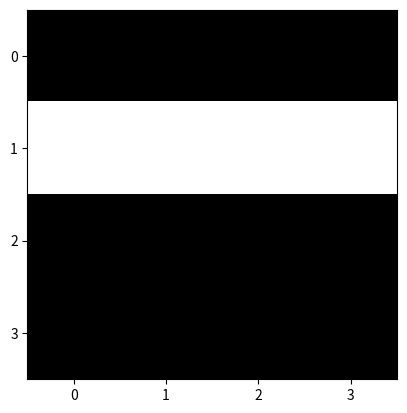

The matplotlib source for this figure: (Note: this script raises an exception after producing the figure.)
import numpy as np
import matplotlib.pyplot as plt

def convolution(image, filtre):
    # normalisation du filtre
    filtre_normal = filtre - filtre.mean()
    dim_filtre = filtre.shape[0]  
    representation = np.zeros([image.shape[0]-dim_filtre+1,
                               image.shape[1]-dim_filtre+1])
    # Balayage de l'image
    for ligne in range(image.shape[0]-2):
        for col in range(image.shape[1]-dim_filtre+1):
            # Calcul de la convolution
            representation[ligne, col] = np.sum(image[ligne:ligne+dim_filtre,
                                                col:col+dim_filtre]*filtre_normal)
    return representation

# image synthétique comportant une ligne verticale
image = np.array([[0,0,1,0,0,0],
                  [0,0,1,0,0,0],
                  [0,0,1,0,0,0],
                  [0,0,1,0,0,0],
                  [0,0,1,0,0,0],
                  [0,0,1,0,0,0]
                 ])

print("Image synthétique:\n","image.shape:",image.shape,"\n\n",image,"\n")

plt.yticks(range(0, image.shape[0]))
plt.xticks(range(0, image.shape[1]))
plt.imshow(image,cmap=plt.get_cmap('gray'),vmin=0,vmax=1)
plt.show()

# Filtre pour reconnaître des lignes verticales dans une image
filtre = np.array([[ 1,  0, -1],
                   [ 1,  0, -1],
                   [ 1,  0, -1]])
print("\nFiltre ligne verticale:\n\n",filtre,"\n")

resultat_convolution = convolution(image,filtre)
print("Résultat convolution:\n","resultat_convolution.shape:",resultat_convolution.shape,"\n\n",resultat_convolution,"\n")

plt.yticks(range(0, resultat_convolution.shape[0]))
plt.xticks(range(0, resultat_convolution.shape[1]))
plt.imshow(resultat_convolution,cmap=plt.get_cmap('gray'),vmin=0,vmax=1)
plt.show()

# image synthétique comportant une ligne verticale
image = np.array([[0,0,0,0,0,0],
                  [1,1,1,1,1,1],
                  [0,0,0,0,0,0],
                  [0,0,0,0,0,0],
                  [0,0,0,0,0,0],
                  [0,0,0,0,0,0],
                 ])

print("Image synthétique:\n","image.shape:",image.shape,"\n\n",image,"\n")

yint = range(0, image.shape[1])
plt.yticks(yint)
plt.imshow(image,cmap=plt.get_cmap('gray'),vmin=0,vmax=1)
plt.show()

# Filtre pour reconnaître des lignes horizontales dans une image
filtre = np.array([[ +1.0, +1.0, +1.0],
                   [ +0.0, +0.0, +0.0],
                   [ -1.0, -1.0, -1.0]])
print("\nFiltre ligne horizontale:\n",filtre)

resultat_convolution = convolution(image,filtre)
print("\nRésultat convolution:\n","resultat_convolution.shape:",resultat_convolution.shape,"\n\n",resultat_convolution,"\n")

plt.yticks(range(0, resultat_convolution.shape[0]))
plt.xticks(range(0, resultat_convolution.shape[1]))
plt.imshow(resultat_convolution,cmap=plt.get_cmap('gray'),vmin=0,vmax=1)
plt.show()

chemin_data = "https://cours.edulib.org/asset-v1:Cegep-Matane+VAERN.1FR+P2021+type@asset+block@"

# Image source
image = plt.imread(chemin_data+"Chevreuil-0621_rouge-blanc_noir.png")
print("Image source, taille",image.shape)

plt.imshow(image,cmap=plt.get_cmap('gray'),vmin=0,vmax=1)
plt.show()

# Filtre ligne verticale
filtre = np.array([[ +1.0, +0.0, -1.0],
                   [ +1.0, +0.0, -1.0],
                   [ +1.0, +0.0, -1.0]])
print("Filtre ligne verticale:\n\n",filtre,"\n")

resultat_convolution = convolution(image,filtre)

print("\nRésultat convolution:\n","resultat_convolution.shape:",resultat_convolution.shape)
plt.imshow(resultat_convolution,cmap=plt.get_cmap('gray'),vmin=0,vmax=1)
plt.show()

# Filtre ligne horizontale
filtre = np.array([[ +1.0, +1.0, +1.0],
                   [ +0.0, +0.0, +0.0],
                   [ -1.0, -1.0, -1.0]])
print("\nFiltre ligne horizontale:\n",filtre)

resultat_convolution = convolution(image,filtre)

print("\nRésultat convolution:\n","resultat_convolution.shape:",resultat_convolution.shape)
plt.imshow(resultat_convolution,cmap=plt.get_cmap('gray'),vmin=0,vmax=1)
plt.show()

# Filtre : zone claire entourée de pixels plus foncés
filtre = np.array([[-1.0, -1.0, -1.0], 
                   [-1.0, +1.0, -1.0],
                   [-1.0, -1.0, -1.0]])
print("\nFiltre : zone claire entourée de pixels plus foncés\n",filtre)

resultat_convolution = convolution(image,filtre)

print("\nRésultat convolution:\n","resultat_convolution.shape:",resultat_convolution.shape)
plt.imshow(resultat_convolution,cmap=plt.get_cmap('gray'),vmin=0,vmax=1)
plt.show()

image[25:30,25:30]=0
plt.imshow(image,cmap=plt.get_cmap('gray'),vmin=0,vmax=1)
plt.show()


